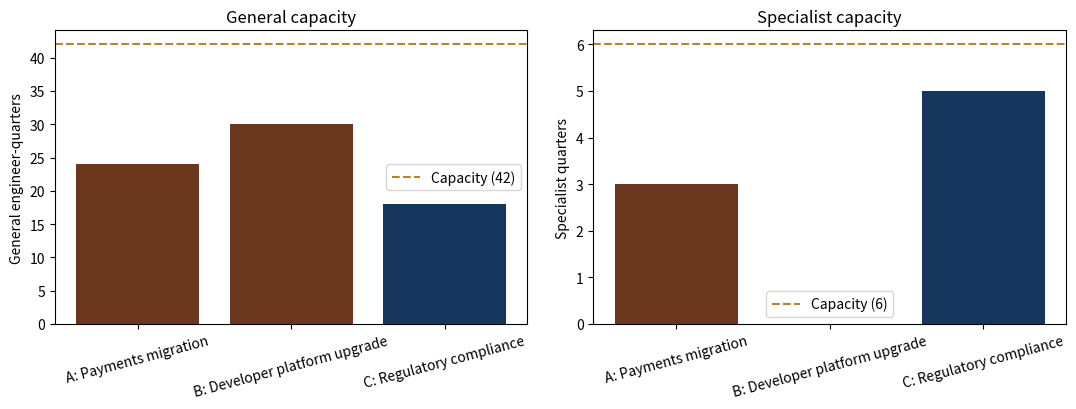

Write Python code to recreate this figure.
from dataclasses import dataclass
import matplotlib.pyplot as plt
import numpy as np

@dataclass
class Initiative:
    name: str
    expected_value_usd: float
    general_engineer_quarters: float
    specialist_quarters: float
    cost_of_delay_per_month: float
    mandatory: bool = False

initiatives = [
    Initiative("A: Payments migration",             8_000_000, 24, 3, 180_000, mandatory=False),
    Initiative("B: Developer platform upgrade",     4_000_000, 30, 0,  60_000, mandatory=False),
    Initiative("C: Regulatory compliance",         12_000_000, 18, 5, float("inf"), mandatory=True),
]

CAPACITY_GENERAL = 42
CAPACITY_SPECIALIST = 6

# Step 1: pay mandatory initiatives first.
remaining_general = CAPACITY_GENERAL
remaining_specialist = CAPACITY_SPECIALIST
funded = []
for i in initiatives:
    if i.mandatory:
        remaining_general -= i.general_engineer_quarters
        remaining_specialist -= i.specialist_quarters
        funded.append(i)
print(f"After mandatory: {remaining_general} general q, {remaining_specialist} specialist q remain")

# Step 2: rank the rest by expected-value-per-general-quarter.
optional = [i for i in initiatives if not i.mandatory]
optional.sort(
    key=lambda i: i.expected_value_usd / max(1, i.general_engineer_quarters),
    reverse=True,
)

# Step 3: greedy allocation subject to both resource constraints.
for i in optional:
    if (i.general_engineer_quarters <= remaining_general
            and i.specialist_quarters <= remaining_specialist):
        funded.append(i)
        remaining_general -= i.general_engineer_quarters
        remaining_specialist -= i.specialist_quarters

print(f"After optional: {remaining_general} general q, {remaining_specialist} specialist q remain")
print()
for i in funded:
    print(f"  ✓ {i.name}  (value ${i.expected_value_usd:,.0f})")

# Compute the opportunity cost of any deferred initiative.
deferred = [i for i in initiatives if i not in funded]
if deferred:
    print("Deferred:")
    for i in deferred:
        months_delay = 3   # deferred by one quarter
        cost_of_delay = i.cost_of_delay_per_month * months_delay
        print(f"  ✗ {i.name}: value ${i.expected_value_usd:,.0f}, "
              f"cost of delay ${cost_of_delay:,.0f} for one quarter")

# Visualise the allocation.
names = [i.name for i in initiatives]
general = [i.general_engineer_quarters for i in initiatives]
specialist = [i.specialist_quarters for i in initiatives]
funded_names = {i.name for i in funded}
colors = ["#17365D" if n in funded_names else "#6C371F" for n in names]

fig, (ax1, ax2) = plt.subplots(1, 2, figsize=(11, 4.2))
ax1.bar(names, general, color=colors)
ax1.axhline(CAPACITY_GENERAL, color="#B78331", linestyle="--",
            label=f"Capacity ({CAPACITY_GENERAL})")
ax1.set_ylabel("General engineer-quarters")
ax1.set_title("General capacity")
ax1.tick_params(axis="x", rotation=15)
ax1.legend()

ax2.bar(names, specialist, color=colors)
ax2.axhline(CAPACITY_SPECIALIST, color="#B78331", linestyle="--",
            label=f"Capacity ({CAPACITY_SPECIALIST})")
ax2.set_ylabel("Specialist quarters")
ax2.set_title("Specialist capacity")
ax2.tick_params(axis="x", rotation=15)
ax2.legend()
plt.tight_layout()
plt.show()
